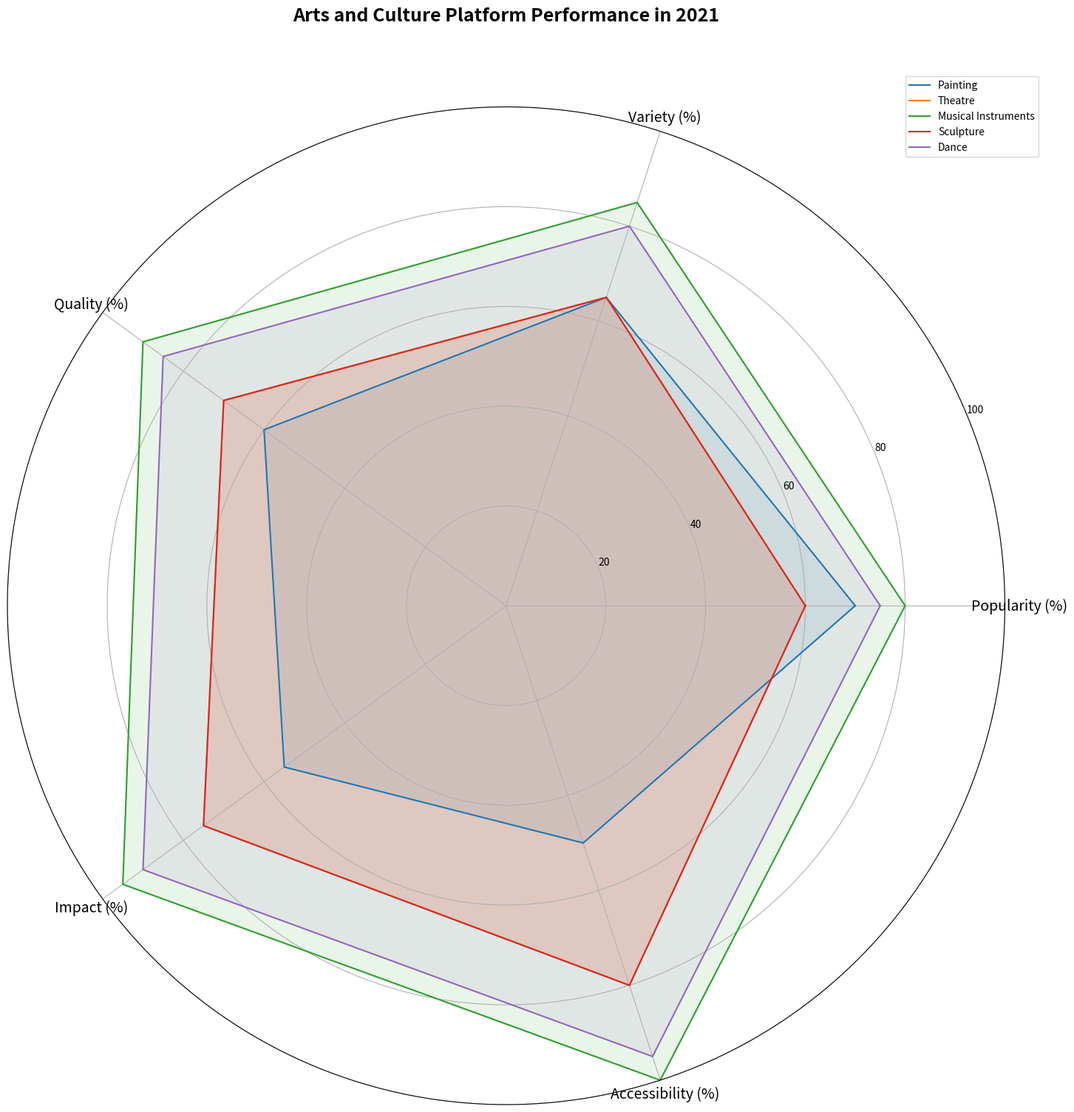

Recreate this plot in Python. (Note: this script raises an exception after producing the figure.)

import numpy as np
import matplotlib.pyplot as plt
data_labels=["Popularity (%)", "Variety (%)", "Quality (%)", "Impact (%)", "Accessibility (%)"]
line_labels=["Painting", "Theatre", "Musical Instruments", "Sculpture", "Dance"]
data=np.array([[70, 65, 60, 55, 50], [60, 65, 70, 75, 80], [80, 85, 90, 95, 100], [60, 65, 70, 75, 80], [75, 80, 85, 90, 95]])
data=np.concatenate((data, data[:, 0:1]), axis=1)
fig = plt.figure(figsize=(15,15))
ax = fig.add_subplot(111, polar=True)
angles=np.linspace(0, 2 * np.pi, len(data_labels) + 1, endpoint=True)
for i in range(len(data)):
    ax.plot(angles,data[i], color='C'+str(i), linewidth=1.5, label=line_labels[i])
    ax.fill(angles, data[i], color='C'+str(i), alpha=0.1)
ax.set_thetagrids(angles[:-1] * 180/np.pi, data_labels, fontsize=14)
ax.set_ylim(0,100) 
handles, labels = ax.get_legend_handles_labels()
ax.legend(handles, labels, loc=(0.9, 0.95), fontsize=10)
ax.set_title('Arts and Culture Platform Performance in 2021', fontsize=18, fontweight='bold', y=1.08)
ax.grid(True)
plt.tight_layout()
plt.savefig('/cpfs01/user/yehancheng/workspace/datasets/SimChartV2/demo/radar/png/8_202312262320.png')
plt.clf()
